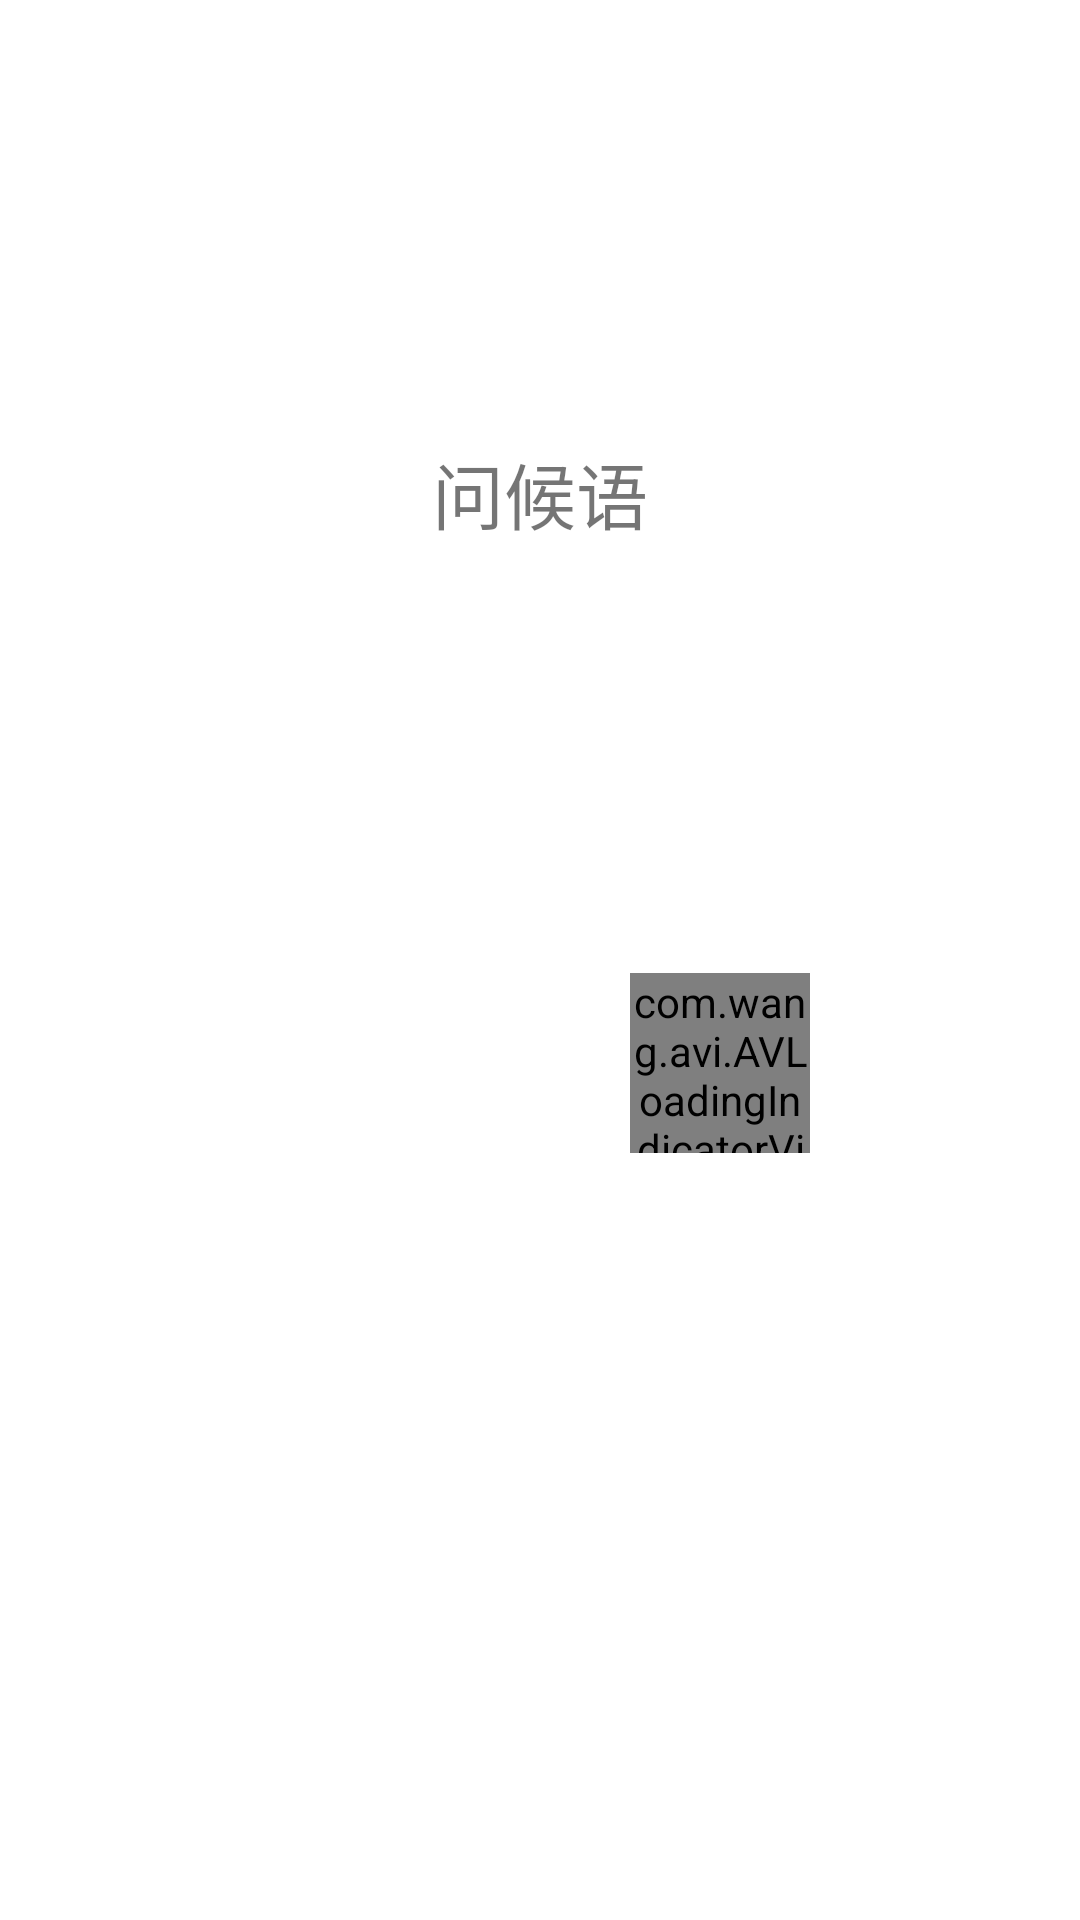

Android layout source for this screen:
<!-- AndroidManifest.xml: application theme Theme.FoodCommentMp -->
<!-- res/layout/activity_welcome_admin.xml -->
<?xml version="1.0" encoding="utf-8"?>
<FrameLayout xmlns:android="http://schemas.android.com/apk/res/android"
    xmlns:tools="http://schemas.android.com/tools"
    android:layout_width="match_parent"
    android:layout_height="match_parent"
    xmlns:app="http://schemas.android.com/apk/res-auto"
    android:orientation="vertical">

    <ImageView
        android:id="@+id/admin_welcome_background_image_view"
        android:layout_width="match_parent"
        android:layout_height="match_parent" />

    <LinearLayout
        android:layout_width="match_parent"
        android:layout_height="match_parent"
        android:orientation="vertical">

        <TextView
            android:layout_width="match_parent"
            android:layout_height="wrap_content"
            android:layout_weight="1"/>

        <LinearLayout
            android:layout_width="match_parent"
            android:layout_height="wrap_content"
            android:layout_weight="1"
            android:orientation="horizontal">

            <TextView
                android:layout_width="wrap_content"
                android:layout_height="wrap_content"
                android:layout_weight="1"/>

            <TextView
                android:id="@+id/admin_greetings_text_view"
                android:layout_width="wrap_content"
                android:layout_height="wrap_content"
                android:layout_weight="1"
                android:gravity="center"
                android:text="问候语"
                android:textSize="24dp"/>

            <TextView
                android:layout_width="wrap_content"
                android:layout_height="wrap_content"
                android:layout_weight="1"/>

        </LinearLayout>

        <TextView
            android:layout_width="match_parent"
            android:layout_height="15dp"/>

        <LinearLayout
            android:layout_width="match_parent"
            android:layout_height="wrap_content"
            android:layout_weight="2">

            <TextView
                android:layout_width="210dp"
                android:layout_height="60dp"/>

            <com.wang.avi.AVLoadingIndicatorView
                android:layout_width="60dp"
                android:layout_height="60dp"
                app:indicatorName="BallScaleRippleIndicator"/>

            <TextView
                android:layout_width="60dp"
                android:layout_height="60dp"/>

        </LinearLayout>

    </LinearLayout>

</FrameLayout>
<!-- resources referenced by this layout -->
<resources>
  <style name="Theme.FoodCommentMp" parent="Theme.MaterialComponents.DayNight.DarkActionBar">
          
          <item name="colorPrimary">@color/purple_500</item>
          <item name="colorPrimaryVariant">@color/purple_700</item>
          <item name="colorOnPrimary">@color/white</item>
          
          <item name="colorSecondary">@color/teal_200</item>
          <item name="colorSecondaryVariant">@color/teal_700</item>
          <item name="colorOnSecondary">@color/black</item>
          
          <item name="android:statusBarColor" tools:targetApi="l">?attr/colorPrimaryVariant</item>
          
      </style>
  <color name="purple_500">#FF6200EE</color>
  <color name="purple_700">#FF3700B3</color>
  <color name="white">#FFFFFFFF</color>
  <color name="teal_200">#FF03DAC5</color>
  <color name="teal_700">#FF018786</color>
  <color name="black">#FF000000</color>
</resources>
